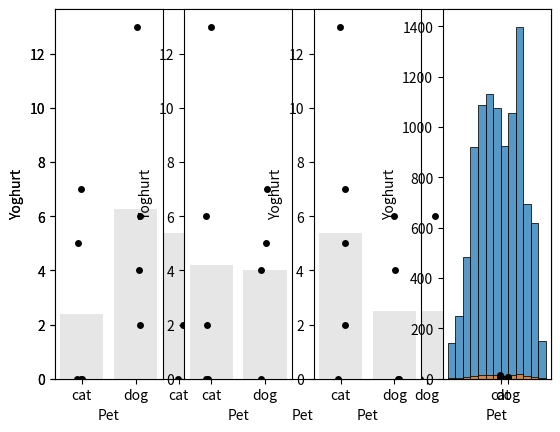

Reproduce this figure in Python.
#!/usr/bin/env python
# coding: utf-8

# # Permutation test for unpaired or independent samples data
# 
# We now look at the case of unpaired data - data in which we wish to compare two groups but there are no particular links between individuals in one group and individuals in another group
# 
# Examples of experimental designs using independent samples would be (say) a comparison of science and humanities students, or first- and final-year students, where the individuals in each group are distinct.
# 
# ### Set up Python libraries
# 
# As usual, run the code cell below to import the relevant Python libraries

# In[1]:


# Set-up Python libraries - you need to run this but you don't need to change it
import numpy as np
import matplotlib.pyplot as plt
import scipy.stats as stats
import pandas 
import seaborn as sns


# ## Toy example
# 
# [A toy example is an example witha  very small dataset, just to show how it works]
# 
# We are interested in whether cat owners or dog owners eat more yoghurt. We survey five cat owners and four dog owners and ask how many times in the last week they ate yogurt. We obtain the following data:

# In[2]:


yog = pandas.DataFrame(data=[['cat',0],['cat',7],['cat',5],['cat',2],['cat',13],['dog',0],['dog',0],['dog',6],['dog',4]], columns=['Pet','Yoghurt'])
yog


# In[3]:


print('mean for cat owners: ' + str(yog[yog['Pet']=='cat']['Yoghurt'].mean()))
print('mean for dog owners: ' + str(yog[yog['Pet']=='dog']['Yoghurt'].mean()))
print('difference of means (cat-dog): ' + str(yog[yog['Pet']=='cat']['Yoghurt'].mean()-yog[yog['Pet']=='dog']['Yoghurt'].mean()))


# It seems the cat owners eat more yoghurt, on average, than the dog owners. 
# 
# Let's plot the data:

# In[4]:


sns.barplot(data=yog, x='Pet', y='Yoghurt', color=[0.9,0.9,0.9], ci=None)
sns.stripplot(data=yog, x='Pet', y='Yoghurt', color=[0,0,0]) # this bit plots the dots


# We note that the mean number of yoghurts eaten is higher for cat owners, but this may be skewed by one cat-owning yogurt enthusiast.

# ### Is this result statistically significant? 
# 
# That is, would the result (on average cat owners eat yoghurt 2.9 more times per week) be very unlikely to occur due to chance, if the null hypothesis were true, ie if there were no pet-based differences in the number of times a person eats yoghurt? 
# 
# To answer this question, we need to know what values difference of mean yoghurt consuption (for [cat - dog] owners) we would get due to chance - if actually all the people cat- and dog onders) were drawn from some distribution where the number of times yoghurt is eaten does not depend on which pet you have. 
# 
# If we drew lots of samples of 9 people from that yoghurt-eating population, even though there is no overall difference in yoghurt consumption between cat and dog owners, nonetheless we would almost always get some difference between the cat- and dog owners due to random chance. The distribution of these differences is called the <b>null distribution</b> of difference of means, that is, it is <b>the distribution we would expect to obtain if the null hypothesis were true</b>.
# 
# ### Obtaining the null distribution by permutation testing
# 
# In previous weeks we have obtained simulated distributions of statistics such as the sample mean, by drawing many samples from a (known) parent population (as in the exercises on the Central Limit Theorem) or by bootstrapping. Here we will attempt to do something similar:
# 
# We don't have access to the parent population, only the sample of 9 yoghurt-eaters. The sample tells us several interesting things about the parent distribution, regardless of pet-based effects:
# <ul>
#     <li> most people eat yoghurt less than once a day
#     <li> some people eat loads of yoghurt
#         <ul><li> ie the distriution of differences has positive skew </ul>
# </ul>
# 
# It also tells us about some potential pet-based effects:
# <ul>
#     <li> the number of times yoghurt is eaten tends to be higher for cat owners
#     <li> the outlier individual who ate loads of yoghurt was a cat owner
# </ul>
# 
# What we are going to do is shuffle the data around to create many new (re)samples preserving the non-pet-related information but ignoring the pet of the yoghurt-eater. Using these simulated (shuffled) datasets we will work out how often we get a difference of 2.9 or more iin the mean numbver of times yoghurt is eaten, between cat- and dog owners. This is equivalent to determining how likely our difference is to have occurred due to chance.
# 
# 

# ### Run the simulation
# 
# To generate new simulated datasets, we will shuffle around the datapoints in our original dataset. 
# 
# Which ones can we shuffle?
# 
# <ul>
# <li>We assume there are no pet-based differences, so we can swap the pet-labels for any individuals in the sample
# <li>We stick to the original sample sizes, ie 5 people should always be labelled as cat-owners and 4 as dog-owners
# </ul>
# 
# To generate each new simulated dataset, we will randomly shuffle the values for number of times yoghurt was eaten, and then assign five values to 'cat owners' and four to 'dog owners'
# 
# Here is one such shuffle, try running it a few times and watching how the resulting dataframe changes

# In[5]:


yog_shuffled = yog.copy()
yog_shuffled['Pet'] = np.random.permutation(yog.Pet) # replace the column 'Pet' with a random permutation of itself
yog_shuffled


# For each shuffled dataframe we obtain the relevant summary statistic, that is the mean number of times yogurt is eaten by cat owners - mean number of times yogurt is eaten by dog owners:

# In[6]:


yog_shuffled[yog_shuffled['Pet']=='cat']['Yoghurt'].mean() - yog_shuffled[yog_shuffled['Pet']=='dog']['Yoghurt'].mean()


# ### Visualizing randoms shuffles in the yoghurt data
# 
# Let's see how the difference of means changes over a few random shuffles.
# 
# Below I generate 4 random shuffles of our yoghurt data (in which individuals are randomly relabelled as cat-= or dog-owners, maintaining the correct number of cat- and dog-owners), and plot the outcomes:

# In[7]:


for n in range(4):
    yog_shuffled = yog.copy()  # work on a copy of the original dataframe
    yog_shuffled['Pet'] = np.random.permutation(yog.Pet) # replace the column 'Pet' with a random permutation of itself

    plt.subplot(1,4,n+1)
    sns.barplot(data=yog_shuffled, x='Pet', y='Yoghurt', color=[0.9,0.9,0.9], ci=None)
    sns.stripplot(data=yog_shuffled, x='Pet', y='Yoghurt', color=[0,0,0]) # this bit plots the dots


# You can see that the difference of means (difference in heights of the bars) depends on whether more of the high-yoghurt individuals are assigned as cat owners, and also depends quite a lot on which group the 14-yoghurt individual ends up in.
# 
# ### Obtain the summary statistic of interest
# 
# We are interested in the difference between the mean number of times cat- and dog-owners eat yoghurt. For each shuffle this is obtained as follows:

# In[8]:


dMeans = yog_shuffled[yog_shuffled['Pet']=='cat']['Yoghurt'].mean() - yog_shuffled[yog_shuffled['Pet']=='dog']['Yoghurt'].mean()
print('mean difference for the last shuffle = ' + str(dMeans))


# ### Plot the null distribution for a large number of shuffles
# 
# Now we can repeat the process for a large number of shuffles and get the mean number of times cat- and dog-owners eat yoghurt for each shuffle. The distribution of these differences of means is the null distribution to which our observed difference (the average for cat owners is 2.9 higher) is to be compared.
# 

# In[9]:


nReps = 10000 # (number of shuffles)
dMeans = np.empty(nReps) # array to store mean difference for each shuffle

for i in range(nReps):
    yog_shuffled = yog.copy()  # work on a copy of the original dataframe
    yog_shuffled['Pet'] = np.random.permutation(yog.Pet) # replace the column 'Pet' with a random permutation of itself
    dMeans[i] = yog_shuffled[yog_shuffled['Pet']=='cat']['Yoghurt'].mean() - yog_shuffled[yog_shuffled['Pet']=='dog']['Yoghurt'].mean()
    
sns.histplot(dMeans, bins=range(-7,7))
plt.show()

print('proportion >2.9 = ' + str(100*np.mean(dMeans>2.9)) + '%')


# ### The $𝑝$-value¶
# 
# We can also calculate the proportion of cases in which the difference of means for cat- minus dog-owners exceeds the value we observed in our original sample, 2.9. This proportion is about 19%. It tells us that if we simulate a situation in which pet ownership does not determine the number of times yoghurt is eaten (but preserving some other important features of the dataset like the high skew), there is still a 19% chance that we would get an apparent pet-based difference as large as the one we observed in our 'real' data.
# 
# The probability that the test statistic (in this case, the difference in mean times yoghurt is eaten) would be observed if the null hypothesis were true, is sometimes called the $𝑝$-value.
# 
# Our permutation test shows that the $𝑝$-value associated with the observed difference of means is 0.19.
# 
# The result is considered statistically significant if $𝑝$ is smaller than some predetermined level, known as $\alpha$. Usually $\alpha=0.05$ or $\alpha=0.05$ is used, so the result is significant if $p=0.05$ or $p=0.01$. Our result would not normally be considered statistically significant (not even close).

# ## Use a built in function
# 
# Now you have seen how the permutation test works, we can learn how to run it more easily using the built in function <tt>scipy.stats.permutation_test</tt>
# 
# <b>Note-</b> You need scipy stats version > 1.8.0 to run this. You may need to check your version yb running the following code block.

# In[10]:


import scipy as scipy
scipy.version.version


# If this is less than 1.8.0 you need to update it -
# 
# Mac: open a terminal (Applications--Utilities--Terminal and type:
# <tt> conda install -c conda-forge scipy=1.10.0 </tt>
#                       
# Windows: open an Anaconda terminal (spotlight search for anaconda and select the anaconda terminal app) and type:
# <tt> conda install -c conda-forge scipy=1.10.0 </tt>
# 
# Please try and do this before the tutorial - otherwise your tutor will know you didn't read the prep work thoroughly ;-)

# ### Syntax of <tt>stats.permutation_test</tt>
# 
# Here is how we run the permutation test (same as the one we did with our own code above, although note how much more quickly this one runs!)

# In[11]:


def dMeans(x, y):
    return np.mean(x)-np.mean(y)

stats.permutation_test((yog[yog['Pet']=='cat']['Yoghurt'], yog[yog['Pet']=='dog']['Yoghurt']), dMeans, permutation_type='independent', alternative='greater', n_resamples=10000)


# Firstly, to reassure you this is doing a very similar job to our home-made code, check the p-value (should be about 0.18). 
# 
# We can also plot the null distribution, which hopefully looks simimlar to what we got from the home-made code:

# In[12]:


res = stats.permutation_test((yog[yog['Pet']=='cat']['Yoghurt'], yog[yog['Pet']=='dog']['Yoghurt']), dMeans, permutation_type='independent', alternative='greater', n_resamples=10000)
sns.histplot(res.null_distribution, bins=range(-7,7))
plt.show()


# The syntax is very similar to that which we used for the paired test.
# 
# Firstly, we had to give the function <tt>stats.permutation_test</tt> our two samples (number of yogurts eaten by each cat owner, number of yogurts eaten by each dog owner) as a pair of <b>series</b>, rather than giving it the whole pandas dataframe as we do for many other stats functions.
# 
# Secondly, to tell <tt>stats.permutation_test</tt> the test statistic we want to get the null distribution of, we had to pass it a <i>function</i> called <tt>mDiff</tt>, and this function had to have the property that it takes in two series (number of yogurts eaten by each cat owner, number of yogurts eaten by each dog owner) and returns a single number the difference of means

# ### Defining a function
# 
# You will have come across this in datacamp but we haven't used it since. Don't be scared! It's unfamiliar but quite handy. On the other hand for an independent samples permutation test, the function I have given you for dMeans is always going to work, so if in doubt you can just copy it :-)
# 
# A function is a little computer programme that takes in some information (in this case, it takes in two series, (number of yogurts eaten by each cat owner, number of yogurts eaten by each dog owner) and returns some value (in this case the difference of means
# 

# In[13]:


# define a function - note how this differs from the function for mean difference, in the paired example
def dMeans(x, y):
    return np.mean(x)-np.mean(y)


# here's another example:

# In[14]:


# definte a new function that divides each element of x by 5 and each elemment of y by 2, and then adds up the results
def jackfruit(x,y):
    return sum(x/5) + sum(y/2)

sausages = np.array([1,2,3]) # one input array - have given it an arbitrary name
beans = np.array([10,20,30]) # another input array - have given it an arbitrary name

jackfruit(sausages,beans)


# Now we can see how we could run <tt>stats.permutation_test</tt> on our function <tt>jackfruit</tt> and our data <tt>sausages</tt> and <tt>beans</tt>

# In[15]:


## Another example


# In[ ]:





# In[ ]:




